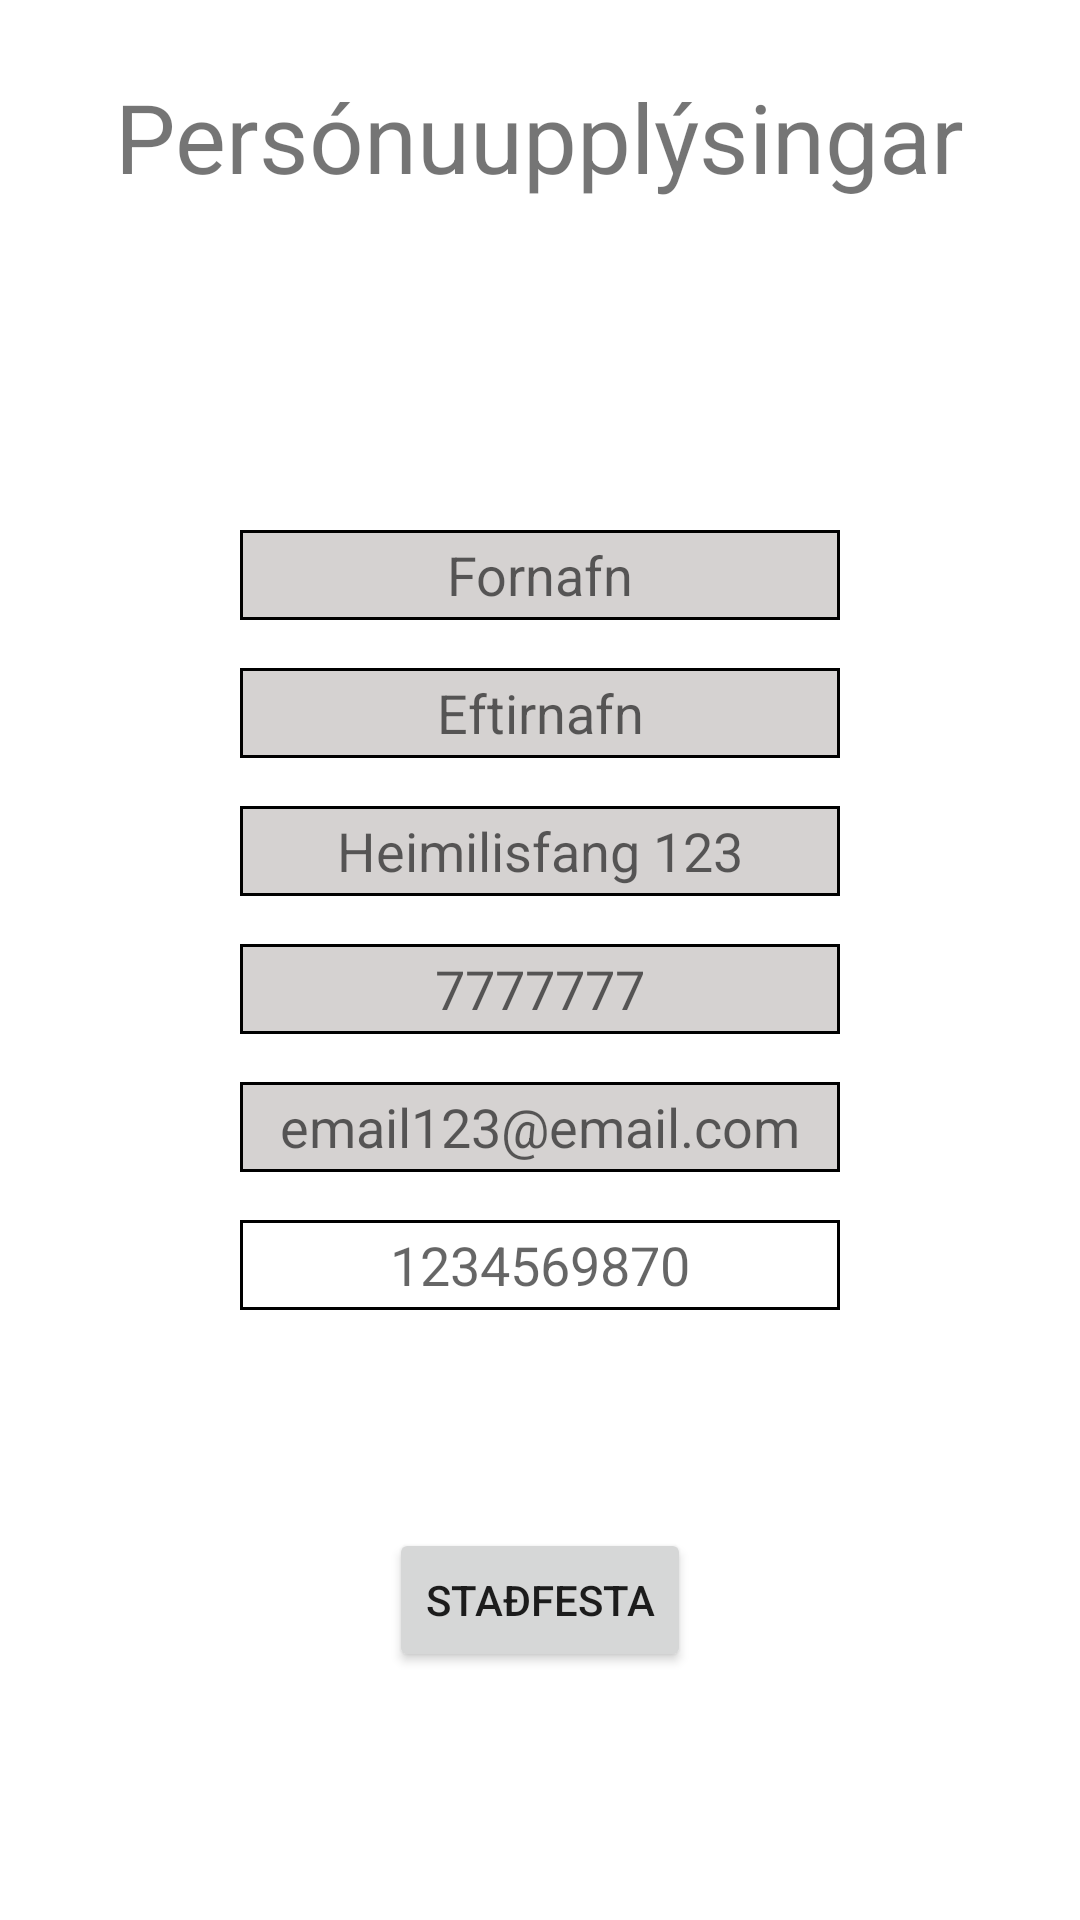

Write the Android layout XML for this screen, with the resource values it uses.
<!-- AndroidManifest.xml: application theme Theme.FinnbogiMobile -->
<!-- res/layout/activity_user_info.xml -->
<?xml version="1.0" encoding="utf-8"?>
<LinearLayout
    xmlns:android="http://schemas.android.com/apk/res/android"
    xmlns:tools="http://schemas.android.com/tools"
    android:layout_width="match_parent"
    android:layout_height="match_parent"
    tools:context=".UserInfoActivity"
    android:orientation="vertical">

    <LinearLayout
        android:layout_width="wrap_content"
        android:layout_height="wrap_content"
        android:orientation="vertical"
        android:layout_gravity="center"
        android:layout_marginTop="24dp"
        android:layout_weight="0.2">

        <TextView
            android:layout_width="wrap_content"
            android:layout_height="wrap_content"
            android:textSize="32dp"
            android:text="@string/user_info_title" />

    </LinearLayout>

    <LinearLayout
        android:layout_width="wrap_content"
        android:layout_height="wrap_content"
        android:orientation="vertical"
        android:layout_gravity="center_horizontal"
        android:layout_weight="0.7"
        android:gravity="center_vertical">

        <EditText
            android:id="@+id/user_info_firstname"
            android:layout_width="200dp"
            android:layout_height="30dp"
            android:layout_marginVertical="8dp"
            android:background="@drawable/week_border"
            android:gravity="center"
            android:hint="Fornafn"/>

        <EditText
            android:id="@+id/user_info_surname"
            android:layout_width="200dp"
            android:layout_height="30dp"
            android:layout_marginVertical="8dp"
            android:background="@drawable/week_border"
            android:gravity="center"
            android:hint="Eftirnafn"/>

        <EditText
            android:id="@+id/user_info_address"
            android:layout_width="200dp"
            android:layout_height="30dp"
            android:layout_marginVertical="8dp"
            android:background="@drawable/week_border"
            android:gravity="center"
            android:hint="Heimilisfang 123"/>

        <EditText
            android:id="@+id/user_info_phone"
            android:layout_width="200dp"
            android:layout_height="30dp"
            android:layout_marginVertical="8dp"
            android:background="@drawable/week_border"
            android:gravity="center"
            android:inputType="textPhonetic"
            android:hint="7777777"/>

        <EditText
            android:id="@+id/user_info_email"
            android:layout_width="200dp"
            android:layout_height="30dp"
            android:layout_marginVertical="8dp"
            android:background="@drawable/week_border"
            android:gravity="center"
            android:inputType="textEmailAddress"
            android:hint="email123@email.com"/>

        <TextView
            android:id="@+id/user_info_ssn"
            android:layout_width="200dp"
            android:layout_height="30dp"
            android:layout_marginVertical="8dp"
            android:textSize="18dp"
            android:background="@drawable/black_white_border"
            android:gravity="center"
            android:inputType="number"
            android:hint="1234569870"/>

    </LinearLayout>

    <LinearLayout
        android:layout_width="wrap_content"
        android:layout_height="wrap_content"
        android:layout_weight="0.1"
        android:layout_gravity="center_horizontal">

        <Button
            android:id="@+id/user_info_applyChanges"
            android:layout_width="wrap_content"
            android:layout_height="wrap_content"
            android:text="@string/user_info_apply_changes"
            android:layout_gravity="center_horizontal"
            android:layout_marginVertical="32dp"/>

    </LinearLayout>


</LinearLayout>
<!-- resources referenced by this layout -->
<resources>
  <!-- drawable black_white_border (drawable) -->
  <?xml version="1.0" encoding="utf-8"?>
  <shape xmlns:android="http://schemas.android.com/apk/res/android"
      android:shape="rectangle" >
      <solid android:color="@color/white" />
      <stroke android:width="1dip" android:color="@color/black"/>
  </shape>
  <!-- drawable week_border (drawable) -->
  <?xml version="1.0" encoding="utf-8"?>
  <shape xmlns:android="http://schemas.android.com/apk/res/android" android:shape="rectangle" >
      <solid android:color="#D5D2D1" />
      <stroke android:width="1dip" android:color="@color/black"/>
  </shape>
  <string name="user_info_apply_changes">Staðfesta</string>
  <string name="user_info_title">Persónuupplýsingar</string>
  <style name="Theme.FinnbogiMobile" parent="Theme.MaterialComponents.DayNight.DarkActionBar">
          
          <item name="colorPrimary">#1985A1</item>
          <item name="colorPrimaryVariant">#1985A1</item>
          <item name="colorOnPrimary">@color/white</item>
          
          <item name="colorSecondary">@color/teal_200</item>
          <item name="colorSecondaryVariant">@color/teal_700</item>
          <item name="colorOnSecondary">@color/black</item>
          
          <item name="android:statusBarColor" tools:targetApi="l">?attr/colorPrimaryVariant</item>
          
      </style>
  <!-- not gathered from this repository: default colours our renderer supplied (Android Studio template values) -->
  <color name="teal_200">#FF03DAC5</color>
  <color name="teal_700">#FF018786</color>
  <color name="black">#FF000000</color>
  <color name="white">#FFFFFFFF</color>
</resources>
